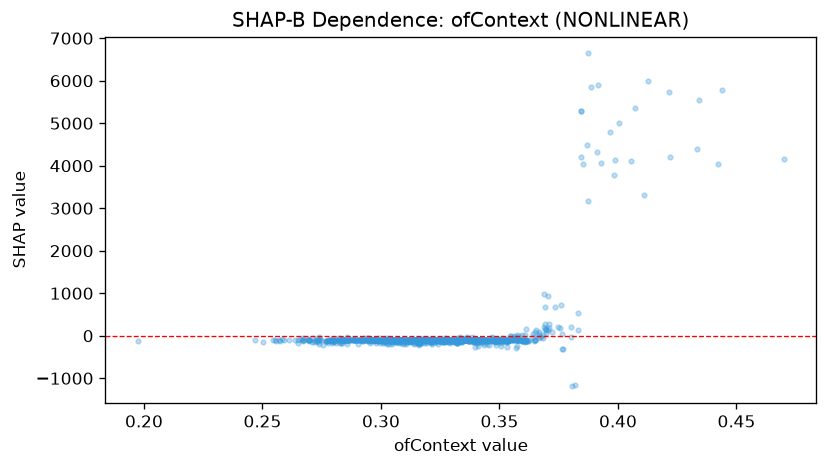

Data behind this chart, as committed beside it:
feature_value, shap_value
0.353, -131.9
0.3055, -111.2
0.3008, -72.97
0.309, -107.2
0.3177, -86.88
0.3288, -115.3
0.3265, -113.1
0.3057, -98.53
0.3517, -110.4
0.2857, -106.5
0.3313, -106.7
0.3037, -122.2
0.267, -115.5
0.3582, -5.048
0.3493, -136.6
0.3147, -106.1
0.33, -103.9
0.309, -100.7
0.3252, -132.4
0.3132, -119.3
0.2728, -121.2
0.3232, -136.3
0.3263, -127.6
0.339, -120.3
0.2668, -98.62
0.3345, -114.4
0.3275, -120.2
0.3307, -109.4
0.3335, -117.1
0.36, -129.4
0.2718, -100.4
0.3585, -101.1
0.2973, -109.3
0.3333, -116.7
0.3272, -111.8
0.3208, -115.5
0.336, -109.4
0.3568, -95.94
0.3222, -106.3
0.327, -138.9
0.3022, -116.7
0.3022, -105.6
0.3563, -3.299
0.3083, -117.8
0.3148, -107.6
0.3075, -109.2
0.3105, -129.2
0.2897, -104.1
0.329, -120.2
0.3143, -122.4
0.2978, -99.5
0.349, -107.8
0.317, -124.7
0.309, -104.7
0.3018, -105
0.3153, -107.9
0.3472, -111.1
0.3417, -88.19
0.2917, -86.35
0.3203, -104.1
... 1,030 more rows
